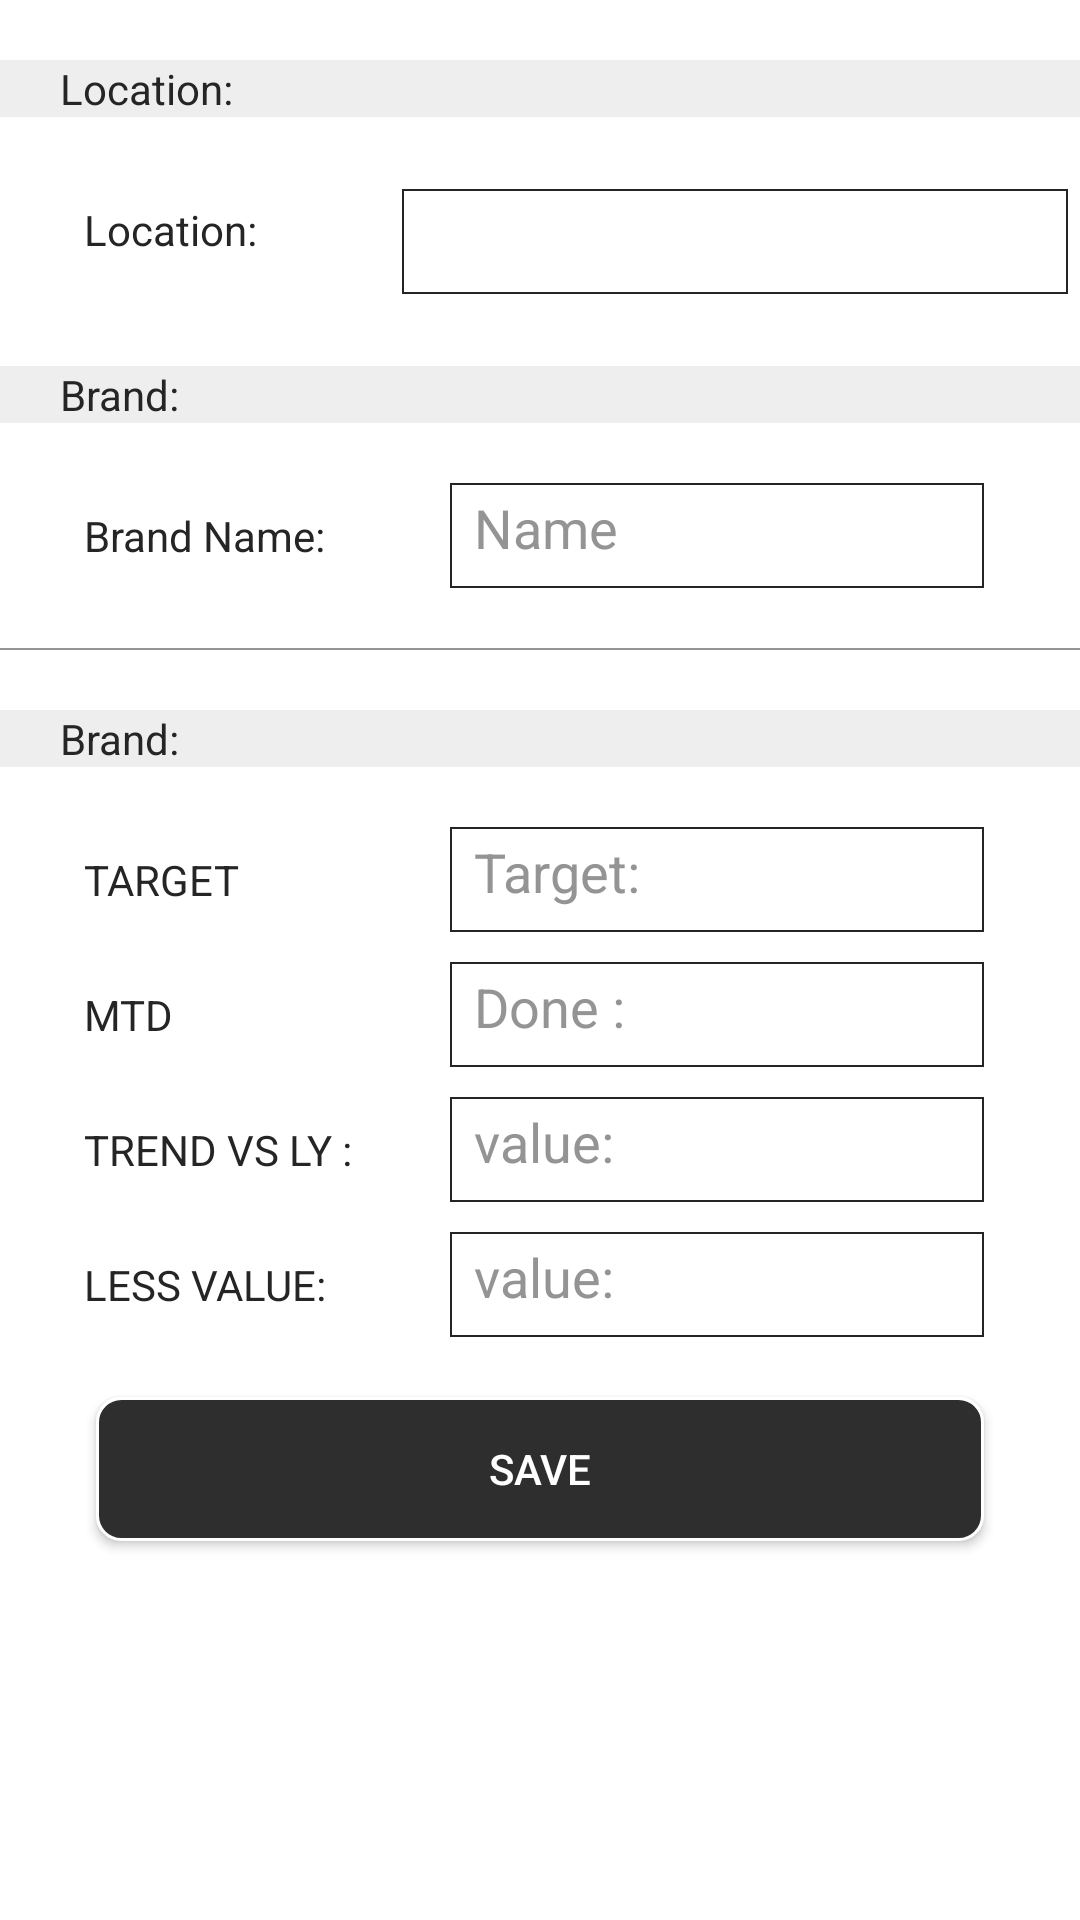

Here is an Android app screen rendered from its layout file. Give the layout XML and the strings, colors and styles it references.
<!-- AndroidManifest.xml: application theme AppTheme -->
<!-- res/layout/brands_dialog.xml -->
<?xml version="1.0" encoding="utf-8"?>
<LinearLayout
    xmlns:android="http://schemas.android.com/apk/res/android"
    xmlns:tools="http://schemas.android.com/tools"
    android:layout_width="match_parent"
    android:layout_height="match_parent"
    android:orientation="vertical"
    android:layout_gravity="center"
    android:background="@color/white"
    >

    <LinearLayout
        android:layout_marginTop="20dp"
        android:layout_width="match_parent"
        android:layout_height="wrap_content"
        android:background="@drawable/border"
        >

        <TextView
            android:layout_width="wrap_content"
            android:layout_height="match_parent"
            android:layout_marginLeft="20dp"
            android:text="Location:"
            android:textColor="@color/colorBlack" />

    </LinearLayout>

    <LinearLayout
        android:layout_marginTop="20dp"
        android:layout_width="match_parent"
        android:layout_height="wrap_content"

        >

        <TextView
            android:layout_width="110dp"
            android:layout_height="match_parent"
            android:layout_marginLeft="20dp"
            android:text="Location:"
            android:textColor="@color/colorBlack"
            android:padding="8dp"
            />
        <Spinner
            android:layout_width="match_parent"
            android:layout_height="35dp"
            android:id="@+id/locationSpinner"
            android:layout_margin="4dp"
            android:background="@drawable/edt_border"
            >
        </Spinner>
        
            
            
            
            
            
            
            
            
            
            
            

    </LinearLayout>

    <LinearLayout
        android:layout_marginTop="20dp"
        android:layout_width="match_parent"
        android:layout_height="wrap_content"
        android:background="@drawable/border"
        >

        <TextView
            android:layout_width="wrap_content"
            android:layout_height="match_parent"
            android:layout_marginLeft="20dp"
            android:text="Brand:"
            android:textColor="@color/colorBlack" />

    </LinearLayout>

    <LinearLayout
        android:layout_marginTop="20dp"
        android:layout_width="match_parent"
        android:layout_height="wrap_content"

        >

        <TextView
            android:layout_width="110dp"
            android:layout_height="match_parent"
            android:layout_marginLeft="20dp"
            android:text="Brand Name:"
            android:textColor="@color/colorBlack"
            android:padding="8dp"
            />

        <EditText
            android:id="@+id/edtBrandName"
            android:layout_width="match_parent"
            android:layout_height="35dp"
            android:layout_marginLeft="20dp"
            android:layout_marginRight="32dp"
            android:background="@drawable/edt_border"
            android:hint="Name"
            android:padding="8dp"
            android:textColor="@color/colorBlack"
            android:textColorHint="@color/greycolor" />

    </LinearLayout>


    <View
        android:layout_width="match_parent"
        android:layout_height="0.5dp"
        android:layout_marginTop="20dp"
        android:background="@color/greycolor"
        />


    <LinearLayout
        android:layout_marginTop="20dp"
        android:layout_width="match_parent"
        android:layout_height="wrap_content"
        android:background="@drawable/border"
        >

        <TextView
            android:layout_width="wrap_content"
            android:layout_height="match_parent"
            android:layout_marginLeft="20dp"
            android:text="Brand:"
            android:textColor="@color/colorBlack" />
    </LinearLayout>
    <LinearLayout
        android:layout_marginTop="20dp"
        android:layout_width="match_parent"
        android:layout_height="wrap_content"

        >

        <TextView
            android:layout_width="110dp"
            android:layout_height="match_parent"
            android:layout_marginLeft="20dp"
            android:text="TARGET"
            android:textColor="@color/colorBlack"
            android:padding="8dp"
            />
        <EditText
            android:id="@+id/edtTarget"
            android:padding="8dp"
            android:textColor="@color/colorBlack"
            android:textColorHint="@color/greycolor"
            android:layout_width="match_parent"
            android:layout_marginRight="32dp"
            android:layout_height="35dp"
            android:layout_marginLeft="20dp"
            android:hint="Target:"
            android:background="@drawable/edt_border"
            />

    </LinearLayout>
    <LinearLayout
        android:layout_marginTop="10dp"
        android:layout_width="match_parent"
        android:layout_height="wrap_content"
        >

        <TextView
            android:layout_width="110dp"
            android:layout_height="match_parent"
            android:layout_marginLeft="20dp"
            android:text="MTD"
            android:textColor="@color/colorBlack"
            android:padding="8dp"
            />
        <EditText
            android:id="@+id/edt_mtd"
            android:padding="8dp"
            android:textColor="@color/colorBlack"
            android:textColorHint="@color/greycolor"
            android:layout_width="match_parent"
            android:layout_marginRight="32dp"
            android:layout_height="35dp"
            android:layout_marginLeft="20dp"
            android:hint="Done :"
            android:background="@drawable/edt_border"
            />

    </LinearLayout>
    <LinearLayout
        android:layout_marginTop="10dp"
        android:layout_width="match_parent"
        android:layout_height="wrap_content"

        >

        <TextView
            android:layout_width="110dp"
            android:layout_height="match_parent"
            android:layout_marginLeft="20dp"
            android:text="TREND VS LY :"
            android:textColor="@color/colorBlack"
            android:padding="8dp"
            />
        <EditText
            android:id="@+id/edt_trend"
            android:padding="8dp"
            android:textColor="@color/colorBlack"
            android:textColorHint="@color/greycolor"
            android:layout_width="match_parent"
            android:layout_marginRight="32dp"
            android:layout_height="35dp"
            android:layout_marginLeft="20dp"
            android:hint="value:"
            android:background="@drawable/edt_border"
            />

    </LinearLayout>
    <LinearLayout
        android:layout_marginTop="10dp"
        android:layout_width="match_parent"
        android:layout_height="wrap_content"

        >

        <TextView
            android:layout_width="110dp"
            android:layout_height="match_parent"
            android:layout_marginLeft="20dp"
            android:text="LESS VALUE:"
            android:textColor="@color/colorBlack"
            android:padding="8dp"
            />
        <EditText
            android:id="@+id/edt_lessValue"
            android:padding="8dp"
            android:textColor="@color/colorBlack"
            android:textColorHint="@color/greycolor"
            android:layout_width="match_parent"
            android:layout_marginRight="32dp"
            android:layout_height="35dp"
            android:layout_marginLeft="20dp"
            android:hint="value:"
            android:background="@drawable/edt_border"
            />

    </LinearLayout>

    <Button
        android:id="@+id/btnSave"
        android:layout_width="match_parent"
        android:layout_height="wrap_content"
        android:layout_marginTop="20dp"
        android:layout_marginRight="32dp"
        android:layout_marginLeft="32dp"
        android:background="@drawable/button_border"
        android:textColor="@color/white"
        android:text="Save"
        />
</LinearLayout>
<!-- resources referenced by this layout -->
<resources>
  <color name="colorBlack">#252525</color>
  <color name="greycolor">#949494</color>
  <color name="white">#ffff</color>
  <!-- drawable border (drawable) -->
  <shape xmlns:android="http://schemas.android.com/apk/res/android" android:shape="rectangle" >
      <solid android:color="#eeeeee" />
  
  </shape>
  <!-- drawable button_border (drawable) -->
  <shape xmlns:android="http://schemas.android.com/apk/res/android" android:shape="rectangle" >
      <solid android:color="#2E2E2E" />
      <corners
          android:radius="8dp"/>
      <stroke
          android:color="@color/white"
          android:width="1dp"/>
  
  </shape>
  <!-- drawable edt_border (drawable) -->
  <shape xmlns:android="http://schemas.android.com/apk/res/android" android:shape="rectangle" >
  
      <stroke android:color="@color/colorBlack"
          android:width="0.5dp"/>
  
  </shape>
  <style name="AppTheme" parent="Theme.AppCompat.Light.NoActionBar">
          
          <item name="colorPrimary">@color/colorPrimary</item>
          <item name="colorPrimaryDark">@color/colorPrimaryDark</item>
          <item name="colorAccent">@color/colorAccent</item>
  
      </style>
  <color name="colorPrimary">#2B2B2B</color>
  <color name="colorPrimaryDark">#00574B</color>
  <color name="colorAccent">#D81B60</color>
</resources>
